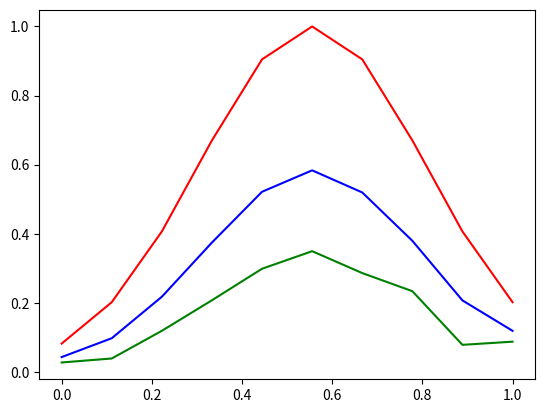

Here is the Python script that generated this plot:
import numpy as np
from numpy import linalg
import matplotlib.pyplot as plt
import matplotlib.animation as ani

# the matrix has to be strictly diagonally dominant, meaning a1 + a3 < a2 OR positive definite and symmetric
def gauss_seidel_tri(b, a1, a2, a3, limit):
    size = b.shape[0]
    x = np.zeros(size, complex)
    for i in range(limit):
        xn = np.ones(size, complex)
        for j in range(size):
            a = 0
            if j == 0:
                a += a3*x[j+1]
            elif j == size-1:
                a += a1*x[j-1]
            else:
                a += a1*x[j-1] + a3*x[j+1]
            xn[j] = (b[j] - a) / a2
        print(xn)
        if linalg.norm(x - xn) < 1e-15:
            print(i, "|", linalg.norm(x - xn))
            break
        if i == limit-1:
            print("reached limit")
            exit()
        x = xn
    return x

# limit = int(input("Itteration limit: "))
# xn = int(input("X-steps: "))
# t = float(input("Time: "))
# tn = int(input("T-steps: "))
# k = float(input("Wave number: "))

limit = 100000
tn = 100
xn = 10
x = 1
t = 10
dt = t / tn
dx = x / xn
k = 0.1

# test input
# -------
# M = np.array([[-1, 0.5, 0],
              # [0.5, -1, 0.5],
              # [0, 0.5, -1]], complex)

b = np.array(list(map(lambda y: np.e ** (-(((y*dx)-0.5)**2)/(0.1)) * np.e ** (1j * (y*dx) * k), range(0, xn))))
t = np.linspace(0, x, xn)
print(np.absolute(b))
#M2 = linalg.inv(M)
# -------

v = gauss_seidel_tri(b, 0.4, 1, 0.4, limit)
# print(v)
v2 = gauss_seidel_tri(v, 0.4, 1, 0.4, limit)
# print(v2)


plt.plot(t, np.absolute(b), "r")
plt.plot(t, np.absolute(v), "b")
plt.plot(t, np.absolute(v2), "g")
plt.show()
